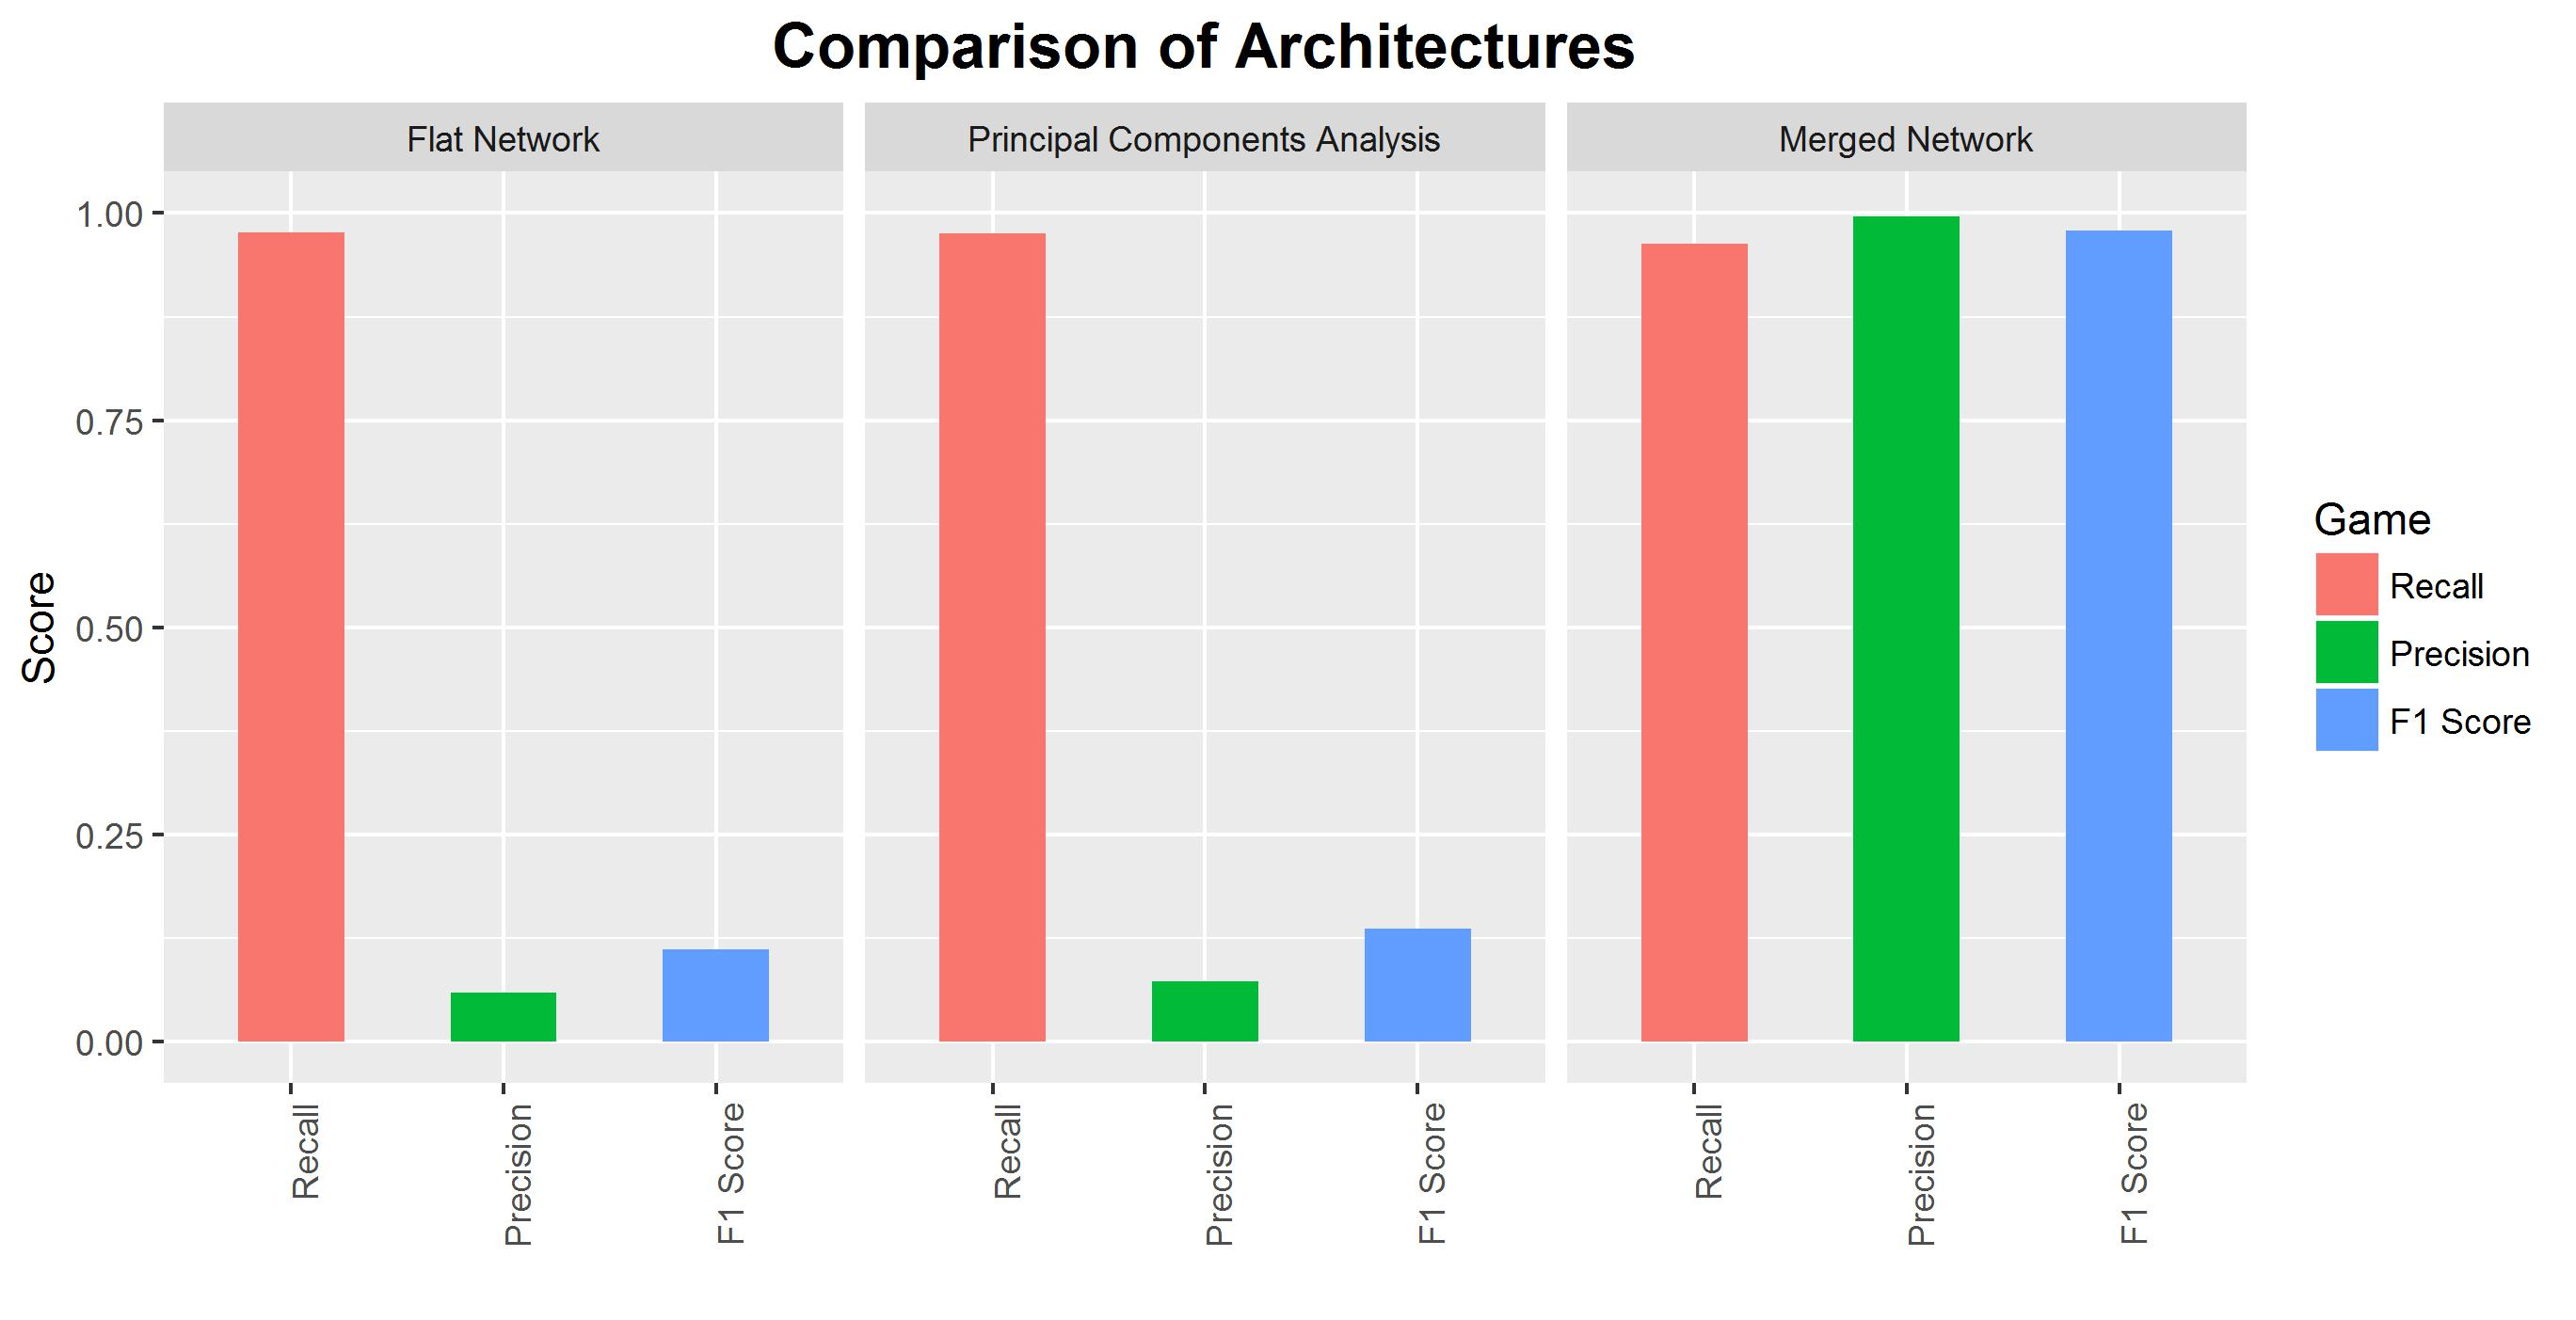

Recreate this plot in R.
library(ggplot2)
df <- read.csv(file="C:\\Users\\User\\Documents\\thesis\\r_code\\architecture.csv", header=TRUE, sep=",")

df$Name <- factor(df$Name, levels = df$Name[order(df$Order)])
df$Metric <- factor(df$Metric, levels = df$Metric[order(df$Order)])

d <- ggplot(df, aes(x=Metric, y=Score))+
  geom_bar(stat="identity",aes(fill=Metric),width=0.5) + facet_grid(.~Name) +
  coord_cartesian(ylim=c(0, 1)) + scale_y_continuous(breaks=waiver()) +
  scale_fill_discrete(name="Game") + xlab("") + ylab("Score") + theme(axis.text.x = element_text(angle = 90, hjust = 1))+ ggtitle("Comparison of Architectures") +
  theme(plot.title = element_text(family = "Trebuchet MS", color="black", face="bold", size=16, hjust=0.5)) 

d



ggsave("C:\\Users\\User\\Documents\\thesis\\r_code\\architecture.jpg")
